Run: headless pygame with SDL's dummy video driver; simulated clock (each Clock.tick advances the game by its frame time, no real sleeping); random seed 0; keys injected as events and as key.get_pressed() state; no mouse input.
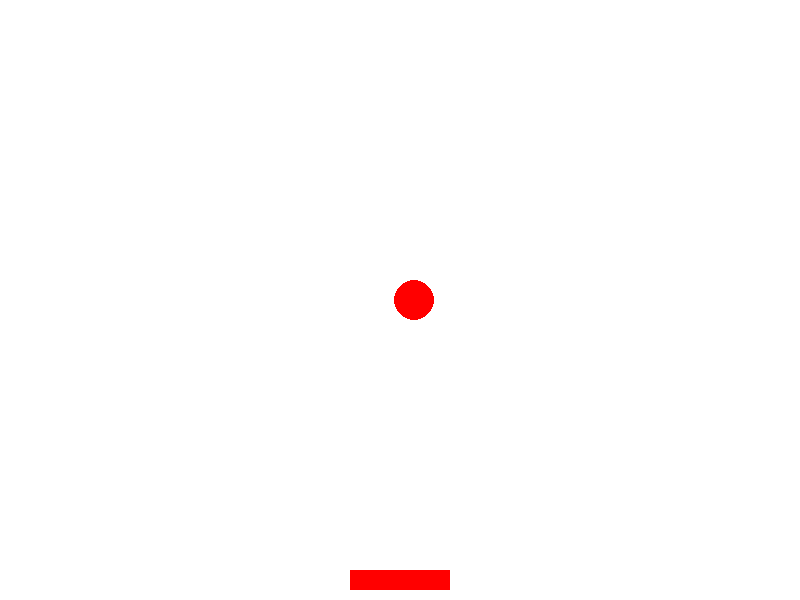
Frame 1 of 4 · flips 1–60 · no input
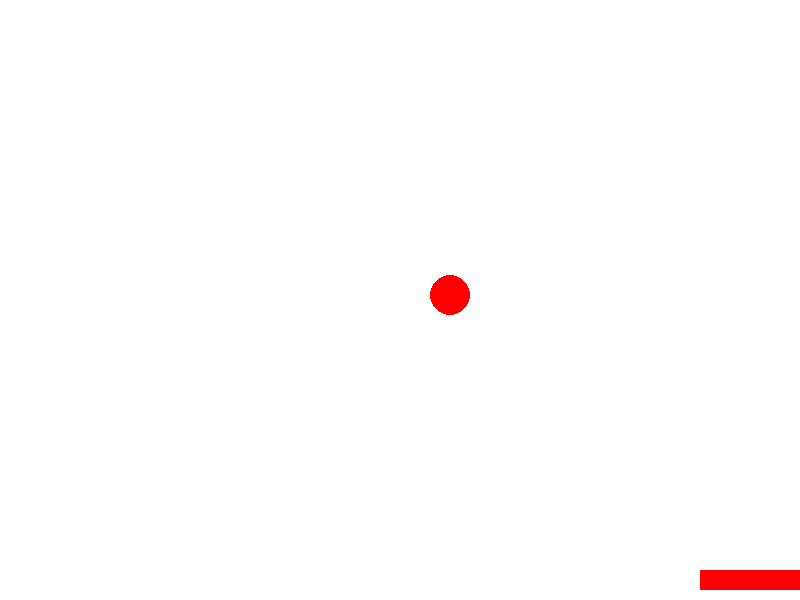
Frame 2 of 4 · flips 61–180 · tapped SPACE, RETURN · held RIGHT (→), D
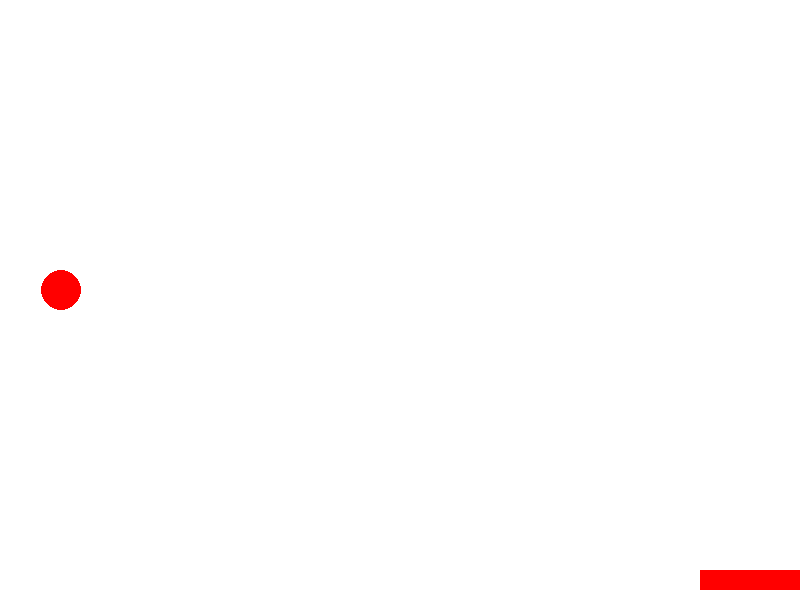
Frame 3 of 4 · flips 181–300 · held DOWN (↓), S
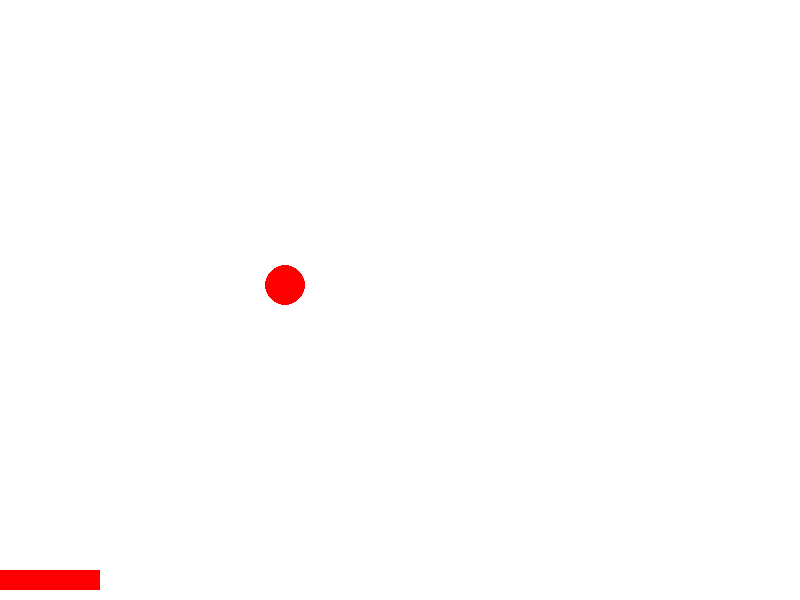
Frame 4 of 4 · flips 301–420 · held LEFT (←), A, UP (↑), W

The pygame program that drew these frames:

import pygame
import sys
import random

# Initialize Pygame
pygame.init()

# Constants
WIDTH, HEIGHT = 800, 600
FPS = 60
WHITE = (255, 255, 255)
RED = (255, 0, 0)

# Create the game window
screen = pygame.display.set_mode((WIDTH, HEIGHT))
pygame.display.set_caption("Catch the Ball")

# Clock to control the frame rate
clock = pygame.time.Clock()

# Player
player_width, player_height = 100, 20
player_x = (WIDTH - player_width) // 2
player_y = HEIGHT - player_height - 10
player_speed = 10

# Ball
ball_radius = 20
ball_x = random.randint(ball_radius, WIDTH - ball_radius)
ball_y = 0
ball_speed = 5

# Game loop
while True:
    for event in pygame.event.get():
        if event.type == pygame.QUIT:
            pygame.quit()
            sys.exit()

    # Move the player
    keys = pygame.key.get_pressed()
    if keys[pygame.K_LEFT] and player_x > 0:
        player_x -= player_speed
    if keys[pygame.K_RIGHT] and player_x < WIDTH - player_width:
        player_x += player_speed

    # Move the ball
    ball_y += ball_speed
    if ball_y > HEIGHT:
        ball_y = 0
        ball_x = random.randint(ball_radius, WIDTH - ball_radius)

    # Collision detection
    if (
        ball_y + ball_radius > player_y
        and player_x < ball_x < player_x + player_width
    ):
        ball_y = 0
        ball_x = random.randint(ball_radius, WIDTH - ball_radius)

    # Draw everything
    screen.fill(WHITE)
    pygame.draw.rect(screen, RED, (player_x, player_y, player_width, player_height))
    pygame.draw.circle(screen, RED, (ball_x, int(ball_y)), ball_radius)

    # Update the display
    pygame.display.flip()

    # Cap the frame rate
    clock.tick(FPS)
